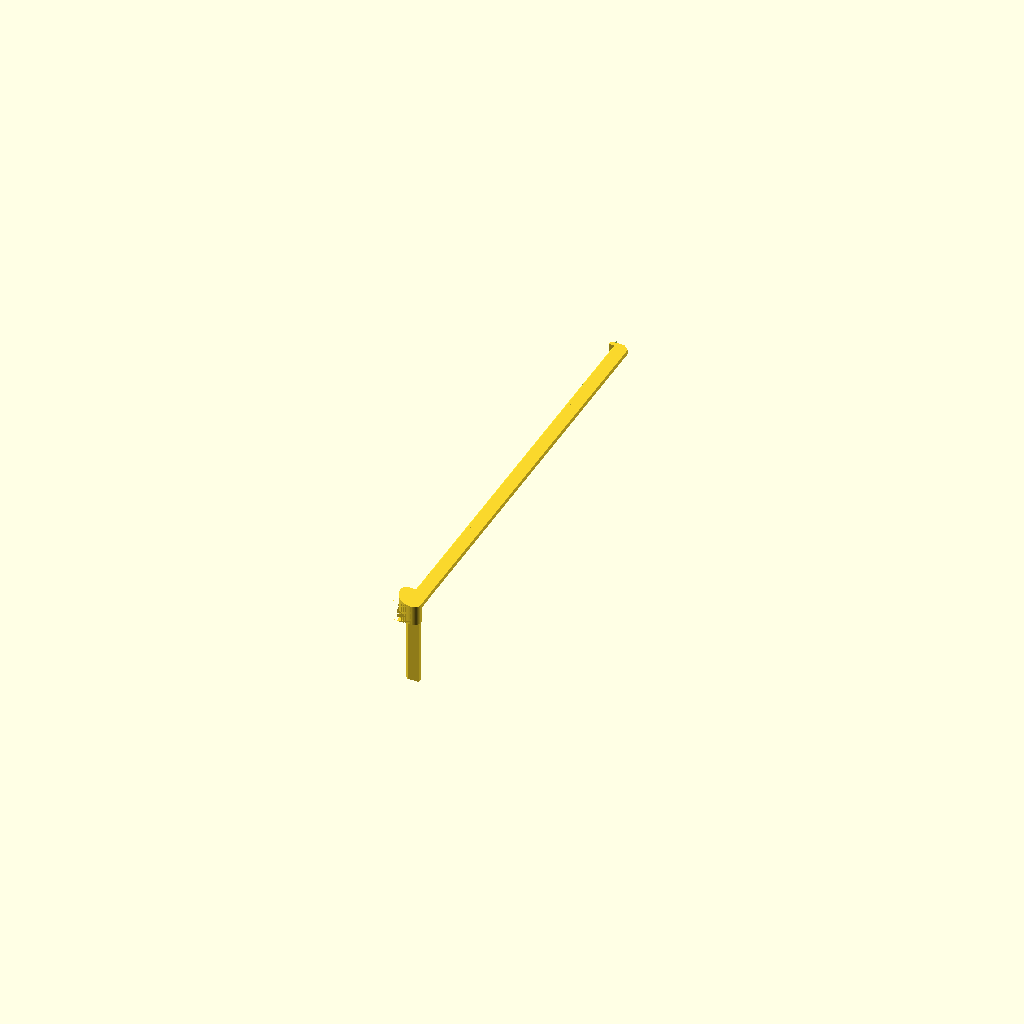
Cell 1: rendered with the file's own defaults.
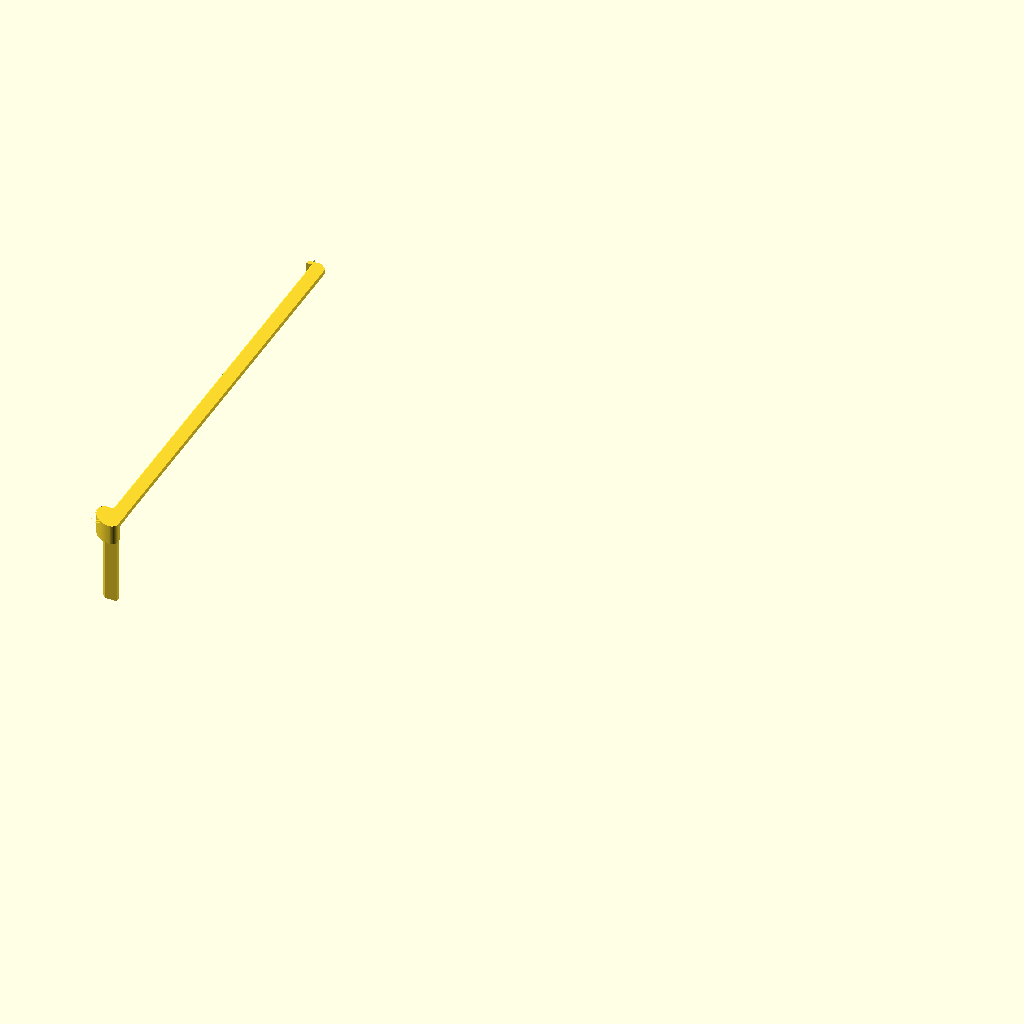
Cell 2: xbox = 200 (everything else at default).
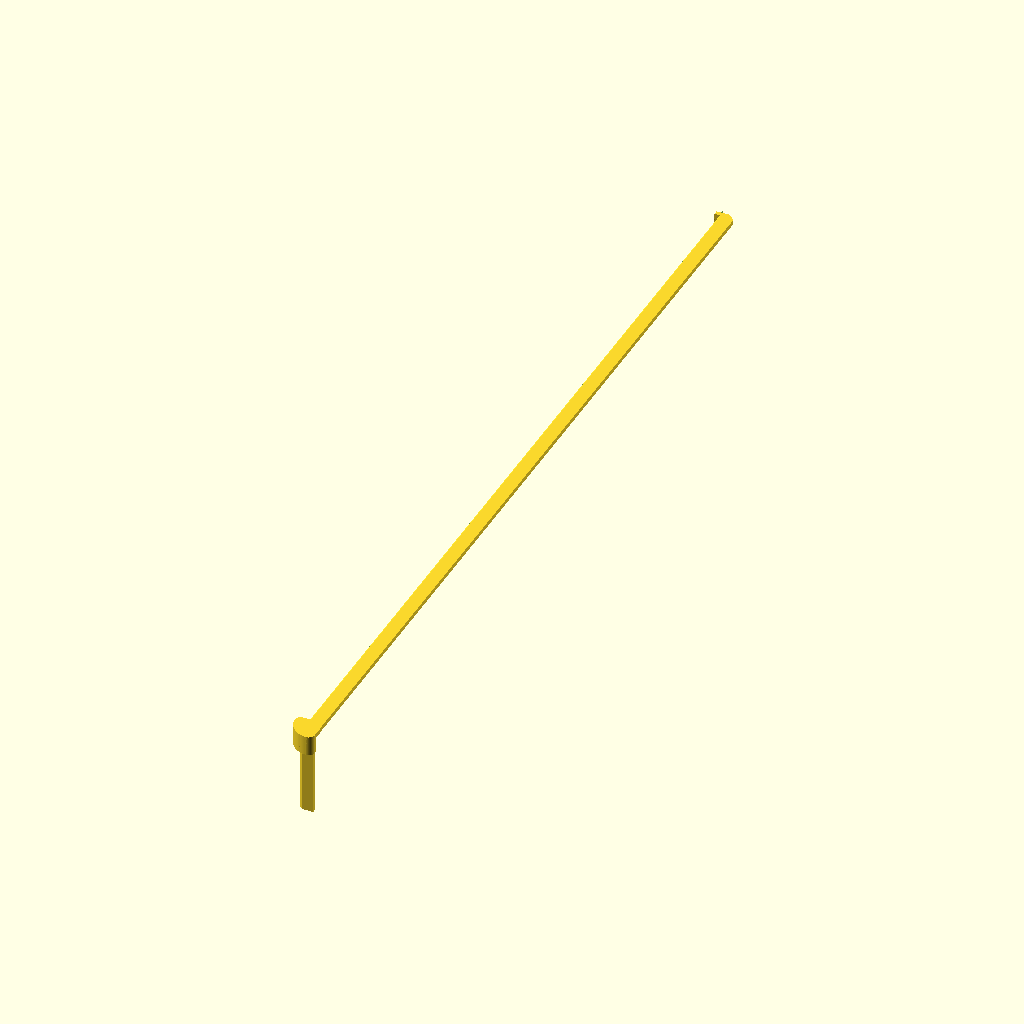
Cell 3: ybox = 150 (everything else at default).
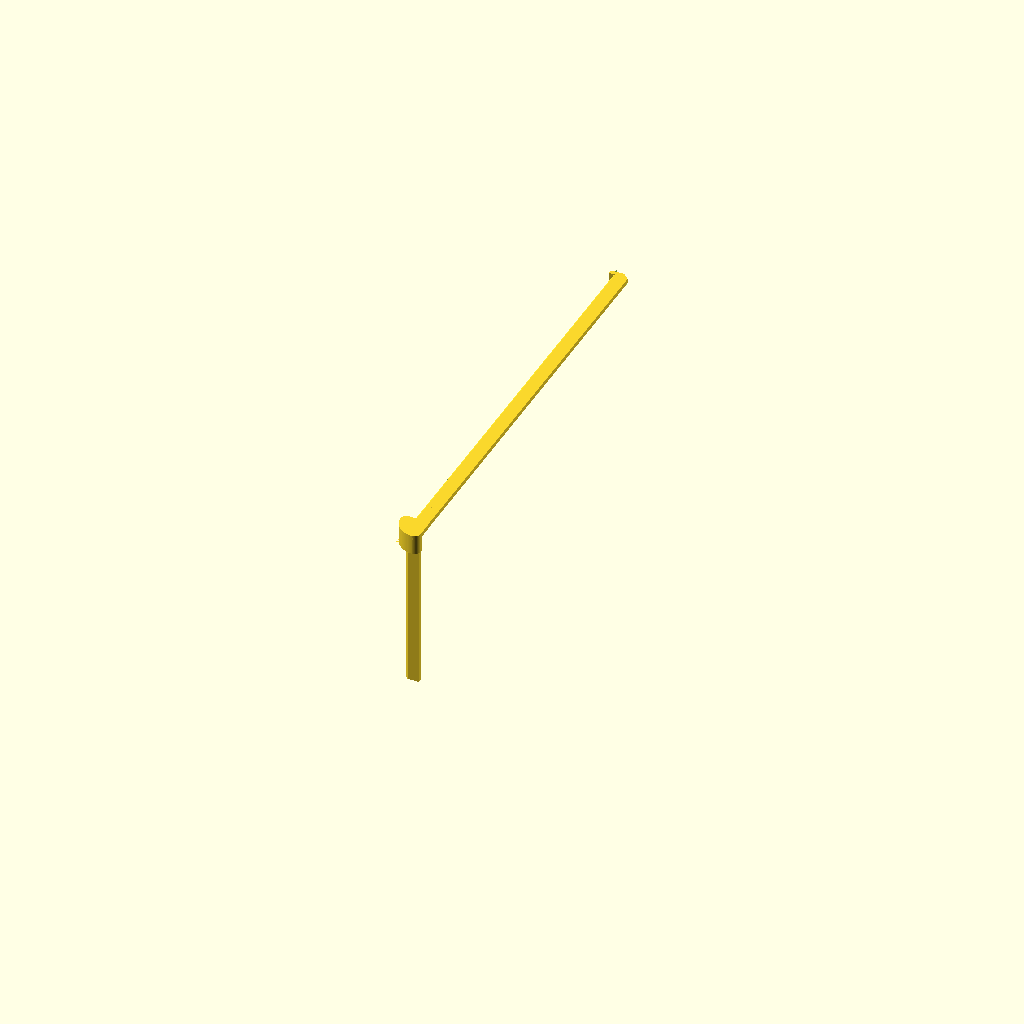
Cell 4: the same model with ztop = 52.
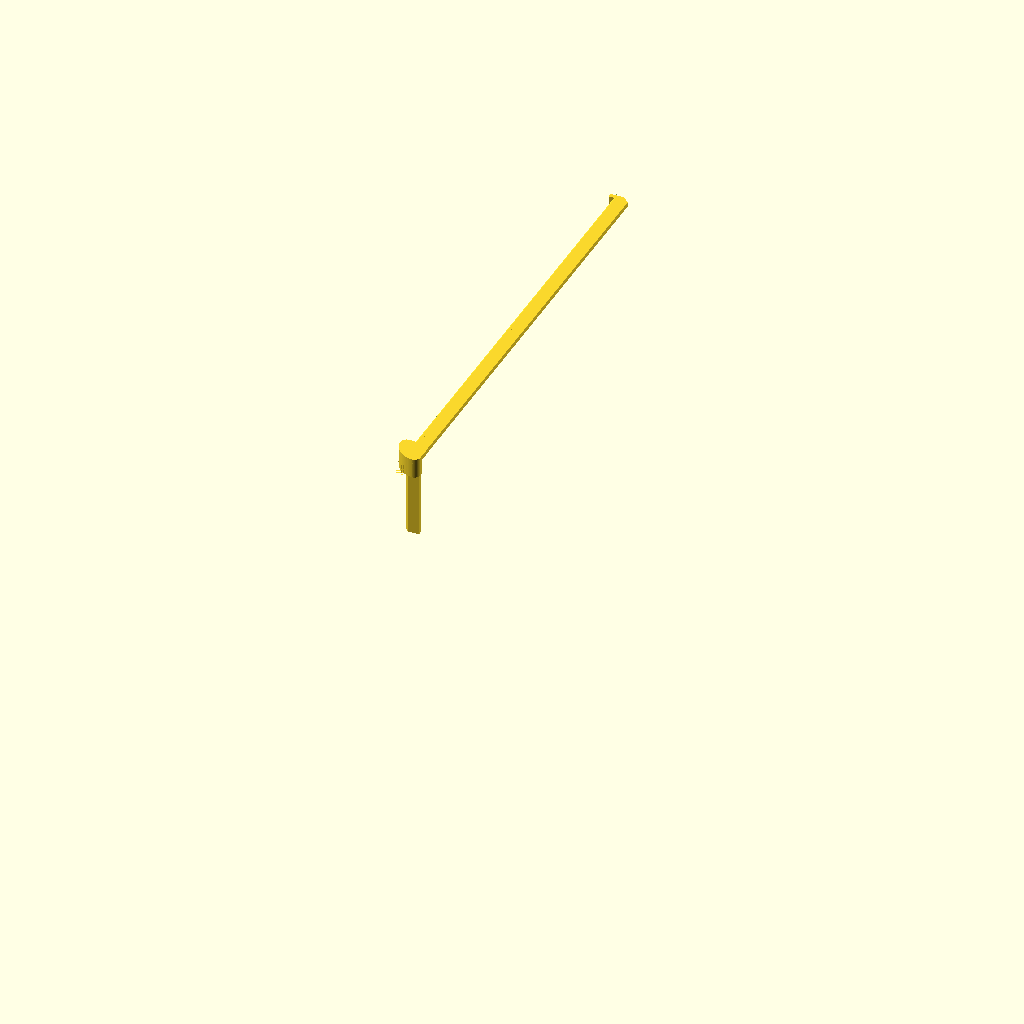
Cell 5: zbase = 108 (everything else at default).
All cells are drawn from one camera (rotation 55°, 0°, 25°, orthographic, colour scheme Cornfield), so only the parameter changes between them.
Source of the model, Boxes/boxCorners4.scad:
//=================================================================================
// boxCorners2.scad
//
// For Fairy Crystal storage box.
// Adjusted for the small boxes.
//
// Dr Tom Flint, 1 Jan 2023
//=================================================================================

use <../Parts/rounder.scad>
use <../Parts/threads.scad>
use <../Gears/gears.scad>
use <../Fractals/Lsystem.scad>


r1=4;   // radius of knob
$fn=8;


// medium box
//if(1){
  xbox=100;  
  ybox=75;  
  ztop=26;
  zbase=54;
  zfoot=10;
  baseScale=0.7;
  baseWide=0.3;
  railThick=1.5;
  railWide=5;
  panelThick=0.9;
  panelCut=-zbase+2.5;
  gap=0.1;

//}

// small box
if(0){
  xbox=75;  
  ybox=50;  
  ztop=25;
  zbase=30;
  baseScale=0.4;
  baseWide=0.2;
}


//--------------------------------------------------------------------------------------
module postBall(){

  difference(){
    translate([-xbox,-ybox, zbase+ztop-railWide+railThick])
    linear_extrude(height=railWide+railThick)
    offset(r=2,$fn=99)
    square([railWide,railWide],center=true);

    translate([-xbox-railWide+1/2,-ybox-railWide+1/2, zbase+ztop-railWide+railThick])
    rounder(r=1.5*railWide,h=railWide+railThick,f=99);
    
    railFront(tol=0.15);
    railSide(tol=0.15);
    postTop();
    translate([-xbox-railThick,-ybox-railThick, zbase+ztop-railWide])
    cube([2*railWide,2*railWide,railWide+railThick]);
  }
  
}

//--------------------------------------------------------------------------------------
module postTop(){


  difference(){
    union(){
      translate([-xbox-railThick,-ybox-railThick, zbase])
      cube([railWide,railThick,ztop-railWide+railThick-gap]);
      translate([-xbox-railThick,-ybox-railThick, zbase])
      cube([railThick,railWide,ztop-railWide+railThick-gap]);
      translate([-xbox-railThick,-ybox-railThick, zbase+ztop-railWide+railThick-gap])
      cube([railThick*2,railThick*2,railWide]);
    }
    // bevel cut
    translate([-xbox-1.5*railThick,-ybox-railThick-railWide, zbase-railWide+railThick-gap])
    rotate([0,0,45])
    cube([railWide,railWide,ztop+railWide]);
  }
}

//--------------------------------------------------------------------------------------
module railFront(tol=0){
  
    difference(){
      union(){
        // main L rail
        translate([-xbox,-ybox-railThick, zbase+ztop-railWide+railThick])
        cube([2*xbox,railThick,railWide]);
        translate([-xbox,-ybox-railThick, zbase+ztop])
        cube([2*xbox,railWide,railThick]);
      }
      // bevel cut
      translate([-xbox+railThick,-ybox-railThick-railWide, zbase+ztop+2*railThick])
      rotate([-45,0,0])
      cube([2*xbox-2*railThick,railWide,railWide]);

      // 45 cut for corners
      translate([-xbox-0.707*2*railWide,-ybox+0.707*2*railWide, zbase+ztop-railWide+2*railThick])
      rotate([0,0,45])
      cube([4*railWide,4*railWide,4*railWide],center=true);
      translate([xbox+0.707*2*railWide,-ybox+0.707*2*railWide, zbase+ztop-railWide+2*railThick])
      rotate([0,0,45])
      cube([4*railWide,4*railWide,4*railWide],center=true);
      
      // corner trim for post
      translate([-xbox-railThick,-ybox-railThick, zbase+ztop-railWide+railThick-gap])
      cube([railThick*2,railThick*2,railWide+gap+1]);
      translate([xbox-railThick,-ybox-railThick, zbase+ztop-railWide+railThick-gap])
      cube([railThick*2,railThick*2,railWide+gap+1]);

    }
    // retainer tabs
    translate([-xbox-tol/2+railThick,-ybox-2*railThick-tol/2, zbase+ztop-railWide+railThick-tol/2])
    cube([railThick+tol,2*railThick+tol,railWide+tol]);
    translate([ xbox-2*railThick-tol/2,-ybox-2*railThick-tol/2, zbase+ztop-railWide+railThick-tol/2])
    cube([railThick+tol,2*railThick+tol,railWide+tol]);

}
//--------------------------------------------------------------------------------------
module railSide(tol=0){
  
    difference(){
      union(){
        // main L rail
        translate([-xbox-railThick,-ybox, zbase+ztop-railWide+railThick])
        cube([railThick,2*ybox,railWide]);
        translate([-xbox-railThick,-ybox, zbase+ztop])
        cube([railWide,2*ybox,railThick]);
      }
      // bevel cut
      translate([-xbox-railThick-railWide,-ybox+railThick, zbase+ztop+2*railThick])
      rotate([0,45,0])
      cube([railWide,2*ybox-2*railThick,railWide]);
      
      // 45 cut for corners
      translate([-xbox+0.707*2*railWide,-ybox-0.707*2*railWide, zbase+ztop-railWide+2*railThick])
      rotate([0,0,45])
      cube([4*railWide,4*railWide,4*railWide],center=true);
      translate([-xbox+0.707*2*railWide,ybox+0.707*2*railWide, zbase+ztop-railWide+2*railThick])
      rotate([0,0,45])
      cube([4*railWide,4*railWide,4*railWide],center=true);
      
      // corner trim for post
      translate([-xbox-railThick,-ybox-railThick, zbase+ztop-railWide+railThick-gap])
      cube([railThick*2,railThick*2,railWide+gap+1]);
      translate([-xbox-railThick,ybox-railThick, zbase+ztop-railWide+railThick-gap])
      cube([railThick*2,railThick*2,railWide+gap+1]);
      
    }
    // retainer tabs
    translate([-xbox-2*railThick-tol/2,-ybox-tol/2+railThick, zbase+ztop-railWide+railThick-tol/2])
    cube([2*railThick+tol,railThick+tol,railWide+tol]);
    translate([-xbox-2*railThick-tol/2,ybox-2*railThick-tol/2, zbase+ztop-railWide+railThick-tol/2])
    cube([2*railThick+tol,railThick+tol,railWide+tol]);

}

//-----------------------------------------------------------------------------------
module top1(){

extra=2.0;

    railFront();
    railSide();
    postTop();
    postBall();
    
    rotate([0,0,180]){
      railFront();
      railSide();
      postTop();
      postBall();
    }
    
    mirror([1,0,0]){
      postTop();
      postBall();
    }

    mirror([0,1,0]){
      postTop();
      postBall();
    }
}

//-----------------------------------------------------------------------------------
module base1(){
  
  // front left
  postBase();
  panel();
  
  translate([-xbox,-ybox,0])
  rotate([0,0,-90])
  mirror([1,0,0])
  translate([xbox,ybox,0])
  panel();
  
if(0){  
  // front right
  mirror([1,0,0]){
    postBase();
    panel();

    translate([-xbox,-ybox,0])
    rotate([0,0,-90])
    mirror([1,0,0])
    translate([xbox,ybox,0])
    panel();
  }
  
  // rear is rotation of front
  rotate([0,0,180]){
    postBase();
    panel();
    
    translate([-xbox,-ybox,0])
    rotate([0,0,-90])
    mirror([1,0,0])
    translate([xbox,ybox,0])
    panel();
    
    mirror([1,0,0]){
      postBase();
      panel();

      translate([-xbox,-ybox,0])
      rotate([0,0,-90])
      mirror([1,0,0])
      translate([xbox,ybox,0])
      panel();
    }
  }
}

}

//--------------------------------------------------------------------------------------
module postBase(){

gap=0.1;

  difference(){
    union(){
      // post along base
      translate([-xbox-railThick,-ybox-railThick, 0])
      cube([railWide,railThick,zbase]);
      translate([-xbox-railThick,-ybox-railThick, 0])
      cube([railThick,railWide,zbase]);
      // feet
      translate([-xbox-railThick,-ybox-railThick, -zfoot])
      cube([2*railWide,railThick,zfoot]);
      translate([-xbox-railThick,-ybox-railThick, -zfoot])
      cube([railThick,2*railWide,zfoot]);
    }
    // bevel cut
    translate([-xbox-1.5*railThick,-ybox-railThick-railWide, -zfoot-1])
    rotate([0,0,45])
    cube([railWide,railWide,zbase+zfoot+1]);
    // front cut for panels
    translate([-xbox+railThick,-ybox-panelThick-0.1, 0])
    cube([railWide,panelThick+0.1,zbase]);
    // side cut for panels
    translate([-xbox-panelThick-0.1,-ybox+railThick, 0])
    cube([panelThick+0.1,railWide,zbase]);
    // cuts on feet
    translate([-xbox-railThick+2*railWide,-ybox+railThick, -zfoot])
    rotate([90,0,0])
    scale([0.7,1,1])
    cylinder(r=zfoot-railThick,h=10,$fn=99);
    translate([-xbox-2*railThick,-ybox+2*railWide-railThick, -zfoot])
    rotate([0,90,0])
    scale([1,0.7,1])
    cylinder(r=zfoot-railThick,h=10,$fn=99);
  }
  // nailing tab
  difference(){
    translate([-xbox,-ybox,-railThick])
    cube([railWide,railWide,railThick]);
    translate([-xbox+railWide/2,-ybox+railWide/2,-railThick])
    cylinder(r=0.4,h=10,center=true,$fn=44);
    translate([-xbox+railWide,-ybox+railWide,-railThick-1])
    rotate([0,0,180])
    rounder(r=railWide/2,h=10,f=66);
  }
}

//--------------------------------------------------------------------------------------
module panel(){

  // frame
  difference(){
    union(){
      translate([-xbox+railThick+0.2,-ybox-panelThick, -railThick])
      cube([railWide-0.2,panelThick,zbase+railThick]);
      translate([-xbox+railThick+0.2,-ybox-panelThick, -railThick])
      cube([zbase+railThick-0.2,panelThick,railWide]);
      // bottom lip
      translate([-xbox+railThick+railWide,-ybox, -railThick])
      cube([zbase+railThick-railWide,railThick,railThick]);
    }
    translate([panelCut,-ybox-10,-railThick-1])
    cube([20,20,railWide+2]);
  }
  
  // fractal
  intersection(){
    translate([-xbox,-ybox-panelThick,0])
    rotate([-90,0,0])
    linear_extrude(height=panelThick)
    scale([10*baseScale,10*baseScale])
    penrose_tiling(n=4, w=0.3);   // Recommended n <= 6

    translate([-xbox+railWide,-ybox-2*panelThick,railWide-2*railThick])
    cube([zbase-railWide,3*panelThick,zbase-railWide]);
  }

  // tab for nailing
  difference(){
    intersection(){
      translate([-xbox-panelCut-13,-ybox, -railThick])
      cube([2*railWide,2*railWide,railThick]);
      translate([-xbox-panelCut-13+railWide,-ybox, -railThick])
      cylinder(r=railWide,h=railThick,$fn=77);
    }
    translate([-xbox-panelCut-13+railWide,-ybox+railWide/2, -railThick-1])
    cylinder(r=0.5,h=3*railThick,$fn=77);
  }
  
}


//-----------------------------------------------------------------------------------
module boxTop(a=0,tol=0){

translate([-xbox-tol,-ybox-tol,zbase-tol])
translate([0,-2,0])
rotate([a,0,0])
translate([0,2,0])
cube([2*xbox+2*tol,2*ybox+2*tol,ztop+2*tol]);

}

//-----------------------------------------------------------------------------------
module boxBase(tol=0){

translate([0,0,zbase/2])
cube([2*xbox+2*tol,2*ybox+2*tol,zbase+2*tol],center=true);

}

//================================================================================


//railFront();
railSide();
postTop();
postBall();

//postBase();

if(0){
  color("cyan")
  boxTop(a=0);

  color("green")
  boxBase();
}

if(0){
  //top1();
  base1();
  //base2();
  //base3();
}


if(0){
  mirror([1,0,0])
  top1();
  mirror([1,0,0])
  base1();

  mirror([1,0,0])
  base2();
  mirror([1,0,0])
  base3();
}

if(0){
  rotate([0,0,180]){
    top1();
    base1();
    base2();
    base3();
    mirror([1,0,0])
    top1();
    mirror([1,0,0])
    base1();
    mirror([1,0,0])
    base2();
    mirror([1,0,0])
    base3();
  }
}

//================================================================================
Parameter table extracted from the source (name, type, default, range or options):
r1: number, default 4
xbox: number, default 100
ybox: number, default 75
ztop: number, default 26
zbase: number, default 54
zfoot: number, default 10
baseScale: number, default 0.7
baseWide: number, default 0.3
railThick: number, default 1.5
railWide: number, default 5
panelThick: number, default 0.9
gap: number, default 0.1
